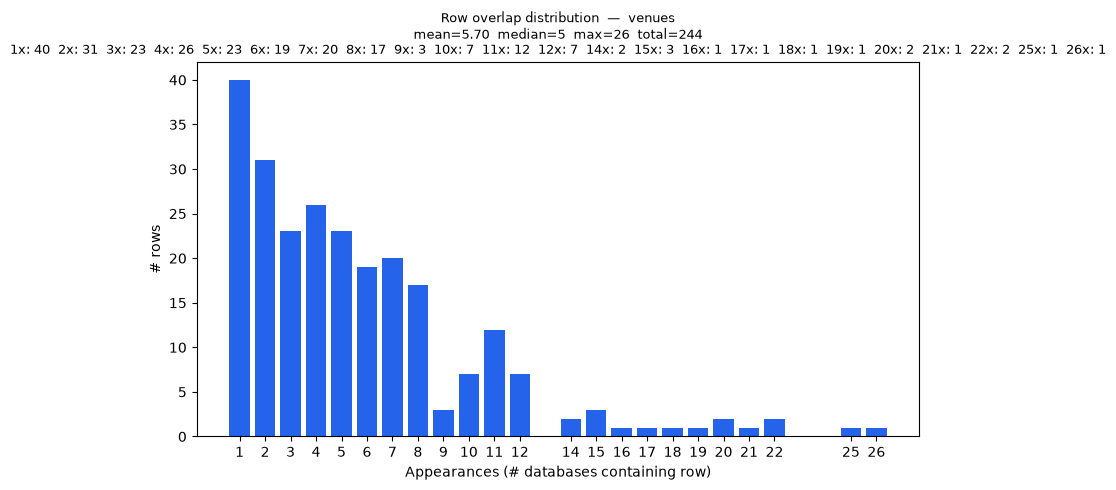

The table this chart was drawn from, first rows:
overlap_count, rows
1, 40
2, 31
3, 23
4, 26
5, 23
6, 19
7, 20
8, 17
9, 3
10, 7
11, 12
12, 7
14, 2
15, 3
16, 1
17, 1
18, 1
19, 1
20, 2
21, 1
22, 2
25, 1
26, 1
